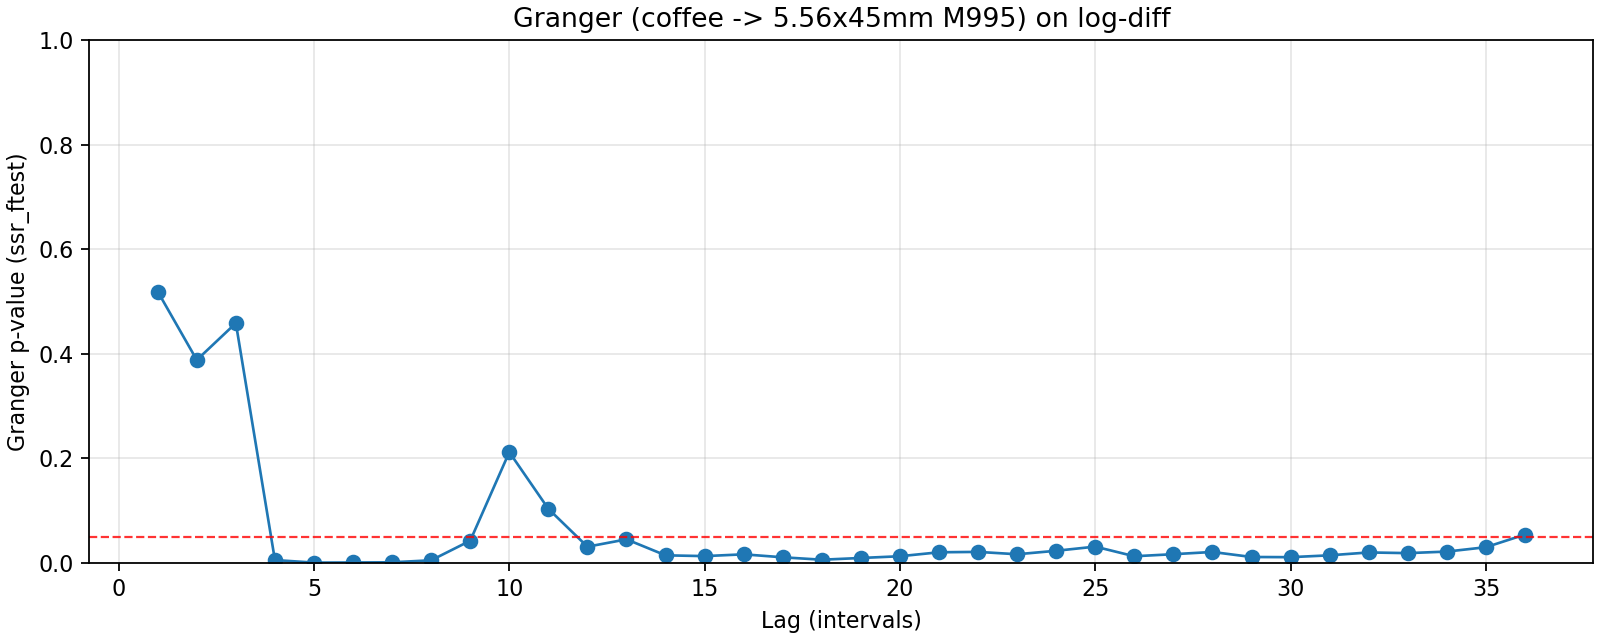

The table this chart was drawn from, first rows:
lag, ssr_ftest_pvalue, ssr_ftest_stat
1.0, 0.5189, 0.4166
2.0, 0.388, 0.9483
3.0, 0.4586, 0.8659
4.0, 0.005395, 3.714
5.0, 0.0005422, 4.46
6.0, 0.000784, 3.907
7.0, 0.001149, 3.485
8.0, 0.004937, 2.789
9.0, 0.04242, 1.955
10.0, 0.2118, 1.328
11.0, 0.1034, 1.571
12.0, 0.03094, 1.909
13.0, 0.04504, 1.768
14.0, 0.01446, 2.027
15.0, 0.01295, 2.013
16.0, 0.01636, 1.925
17.0, 0.0107, 1.986
18.0, 0.006061, 2.069
19.0, 0.009377, 1.953
20.0, 0.0127, 1.869
21.0, 0.02029, 1.758
22.0, 0.02102, 1.733
23.0, 0.0165, 1.76
24.0, 0.02317, 1.683
25.0, 0.03108, 1.616
26.0, 0.01267, 1.756
27.0, 0.01662, 1.697
28.0, 0.02088, 1.648
29.0, 0.01127, 1.732
30.0, 0.01093, 1.724
31.0, 0.01447, 1.67
32.0, 0.01998, 1.612
33.0, 0.01866, 1.613
34.0, 0.02162, 1.582
35.0, 0.02999, 1.526
36.0, 0.05419, 1.43
